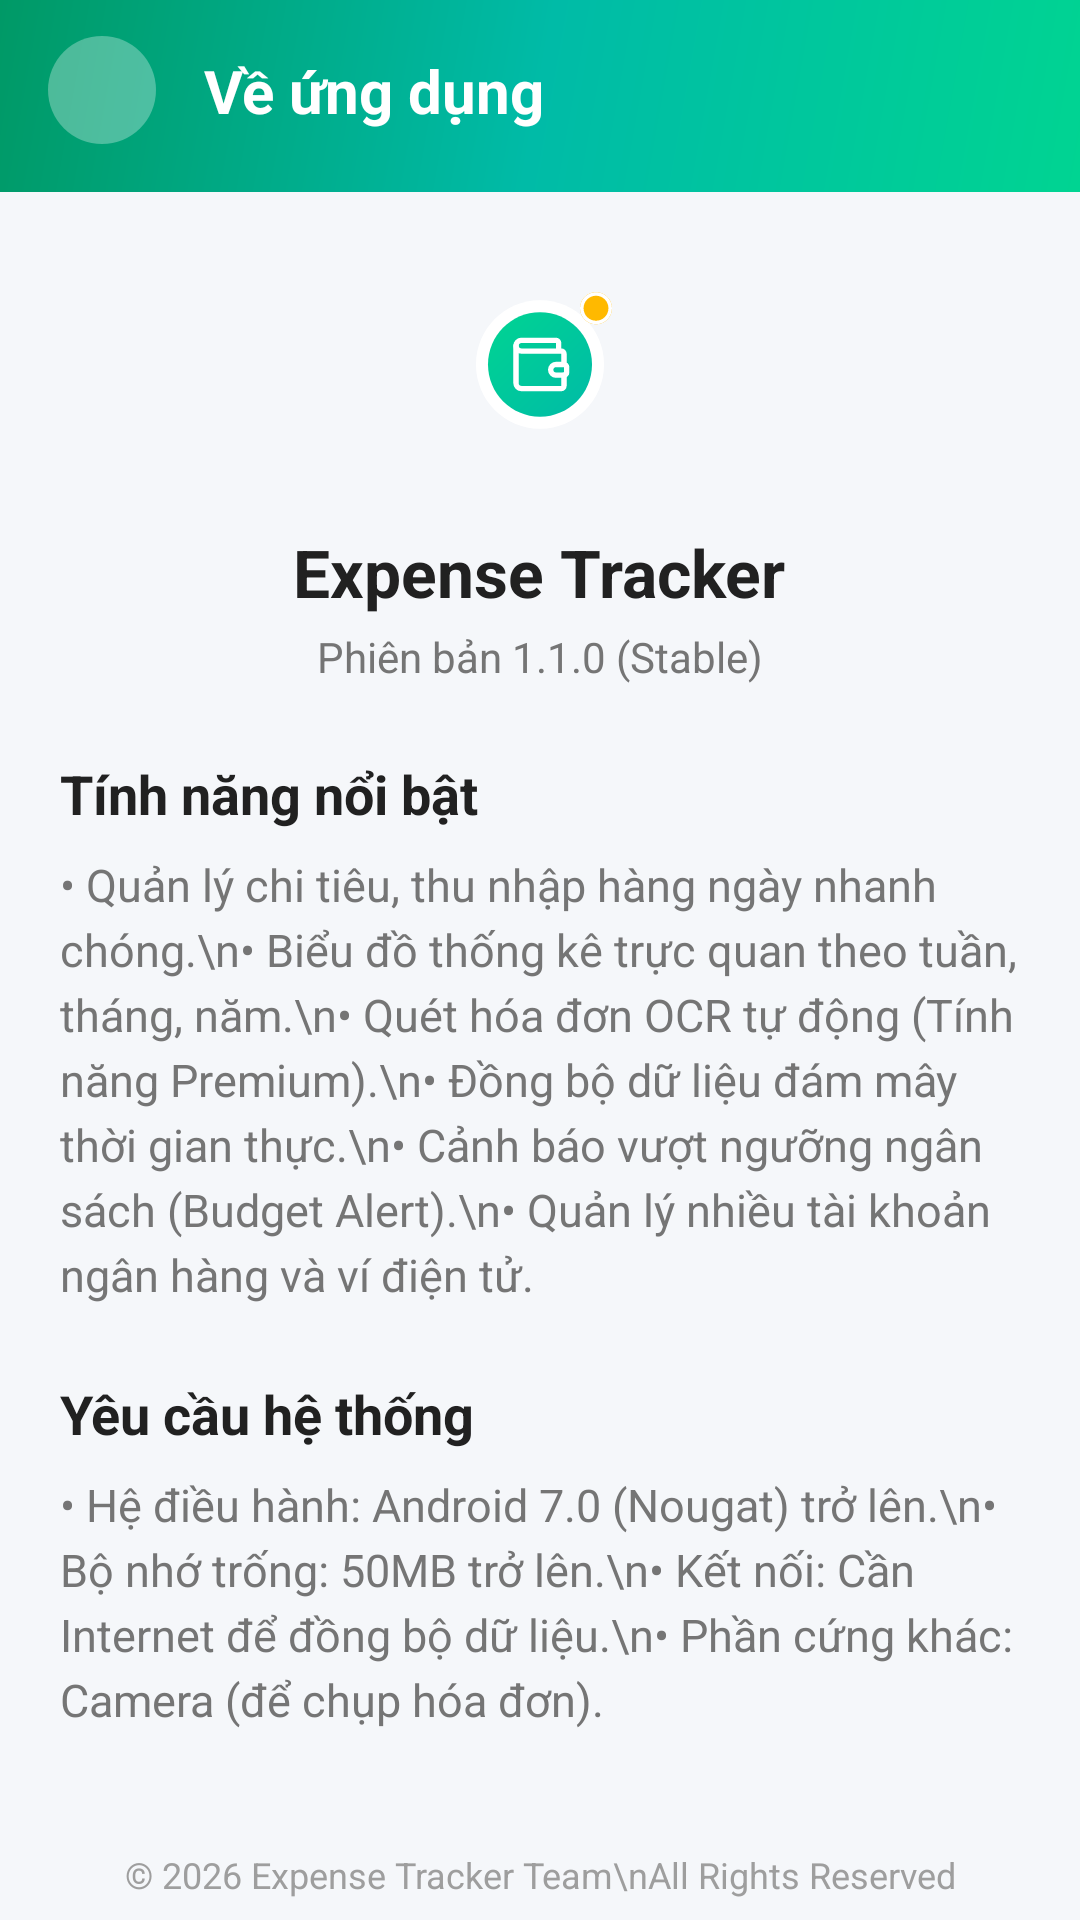

This screen was rendered from an Android layout file. Write that file and the resources it references.
<!-- AndroidManifest.xml: application theme Theme.App.Starting -->
<!-- res/layout/activity_about_app.xml -->
<?xml version="1.0" encoding="utf-8"?>
<LinearLayout xmlns:android="http://schemas.android.com/apk/res/android"
    xmlns:app="http://schemas.android.com/apk/res-auto"
    android:layout_width="match_parent"
    android:layout_height="match_parent"
    android:background="#F5F7FA"
    android:orientation="vertical">

    
    <androidx.constraintlayout.widget.ConstraintLayout
        android:layout_width="match_parent"
        android:layout_height="wrap_content"
        android:background="@drawable/bg_gradient_green"
        android:paddingHorizontal="16dp"
        android:paddingTop="12dp"
        android:paddingBottom="16dp">

        <ImageView
            android:id="@+id/btnBack"
            android:layout_width="36dp"
            android:layout_height="36dp"
            android:background="@drawable/bg_avatar_circle"
            android:backgroundTint="#4DFFFFFF"
            android:padding="8dp"
            android:src="@drawable/ic_back"
            app:layout_constraintBottom_toBottomOf="parent"
            app:layout_constraintStart_toStartOf="parent"
            app:layout_constraintTop_toTopOf="parent"
            app:tint="@color/white" />

        <TextView
            android:layout_width="wrap_content"
            android:layout_height="wrap_content"
            android:layout_marginStart="16dp"
            android:text="Về ứng dụng"
            android:textColor="@color/white"
            android:textSize="20sp"
            android:textStyle="bold"
            app:layout_constraintBottom_toBottomOf="parent"
            app:layout_constraintStart_toEndOf="@id/btnBack"
            app:layout_constraintTop_toTopOf="parent" />
    </androidx.constraintlayout.widget.ConstraintLayout>

    <ScrollView
        android:layout_width="match_parent"
        android:layout_height="match_parent">

        <LinearLayout
            android:layout_width="match_parent"
            android:layout_height="wrap_content"
            android:orientation="vertical"
            android:padding="20dp">

            
            <LinearLayout
                android:layout_width="match_parent"
                android:layout_height="wrap_content"
                android:gravity="center"
                android:orientation="vertical"
                android:paddingBottom="24dp">

                <ImageView
                    android:layout_width="80dp"
                    android:layout_height="80dp"
                    android:src="@drawable/ic_logo_splash" />

                <TextView
                    android:layout_width="wrap_content"
                    android:layout_height="wrap_content"
                    android:layout_marginTop="12dp"
                    android:text="Expense Tracker"
                    android:textColor="@color/text_primary"
                    android:textSize="22sp"
                    android:textStyle="bold" />

                <TextView
                    android:layout_width="wrap_content"
                    android:layout_height="wrap_content"
                    android:layout_marginTop="4dp"
                    android:text="Phiên bản 1.1.0 (Stable)"
                    android:textColor="@color/text_secondary"
                    android:textSize="14sp" />
            </LinearLayout>

            
            <TextView
                android:layout_width="match_parent"
                android:layout_height="wrap_content"
                android:text="Tính năng nổi bật"
                android:textColor="@color/text_primary"
                android:textSize="18sp"
                android:textStyle="bold" />

            <TextView
                android:layout_width="match_parent"
                android:layout_height="wrap_content"
                android:layout_marginTop="8dp"
                android:lineSpacingExtra="4dp"
                android:text="• Quản lý chi tiêu, thu nhập hàng ngày nhanh chóng.\n• Biểu đồ thống kê trực quan theo tuần, tháng, năm.\n• Quét hóa đơn OCR tự động (Tính năng Premium).\n• Đồng bộ dữ liệu đám mây thời gian thực.\n• Cảnh báo vượt ngưỡng ngân sách (Budget Alert).\n• Quản lý nhiều tài khoản ngân hàng và ví điện tử."
                android:textColor="@color/text_secondary"
                android:textSize="15sp" />

            
            <TextView
                android:layout_width="match_parent"
                android:layout_height="wrap_content"
                android:layout_marginTop="24dp"
                android:text="Yêu cầu hệ thống"
                android:textColor="@color/text_primary"
                android:textSize="18sp"
                android:textStyle="bold" />

            <TextView
                android:layout_width="match_parent"
                android:layout_height="wrap_content"
                android:layout_marginTop="8dp"
                android:lineSpacingExtra="4dp"
                android:text="• Hệ điều hành: Android 7.0 (Nougat) trở lên.\n• Bộ nhớ trống: 50MB trở lên.\n• Kết nối: Cần Internet để đồng bộ dữ liệu.\n• Phần cứng khác: Camera (để chụp hóa đơn)."
                android:textColor="@color/text_secondary"
                android:textSize="15sp" />

            <TextView
                android:layout_width="match_parent"
                android:layout_height="wrap_content"
                android:layout_marginTop="40dp"
                android:gravity="center"
                android:text="© 2026 Expense Tracker Team\nAll Rights Reserved"
                android:textColor="@color/text_hint"
                android:textSize="12sp" />

        </LinearLayout>
    </ScrollView>

</LinearLayout>
<!-- resources referenced by this layout -->
<resources>
  <color name="text_hint">#9E9E9E</color>
  <color name="text_primary">#212121</color>
  <color name="text_secondary">#757575</color>
  <color name="white">#FFFFFFFF</color>
  <!-- drawable bg_avatar_circle (drawable) -->
  <?xml version="1.0" encoding="utf-8"?>
  <shape xmlns:android="http://schemas.android.com/apk/res/android"
      android:shape="oval">
      <solid android:color="#00BBA7" />
  </shape>
  <!-- drawable bg_gradient_green (drawable) -->
  <?xml version="1.0" encoding="utf-8"?>
  <shape xmlns:android="http://schemas.android.com/apk/res/android">
      <gradient
          android:type="linear"
          android:angle="135"
          android:startColor="#00D492"
          android:centerColor="#00BBA7"
          android:endColor="#009966" />
  </shape>
  <!-- drawable ic_logo_splash: vector/xml drawable (drawable, 3605 chars, omitted) -->
  <style name="Theme.App.Starting" parent="Theme.SplashScreen">
          <item name="windowSplashScreenBackground">@color/green_mid</item>
  
          <item name="windowSplashScreenAnimatedIcon">@mipmap/ic_launcher</item>
  
          <item name="postSplashScreenTheme">@style/Theme.ExpenseTracker</item>
      </style>
  <color name="green_mid">#00BBA7</color>
  <style name="Theme.ExpenseTracker" parent="Base.Theme.ExpenseTracker">
          
          <item name="colorOnSurfaceVariant">@color/nav_inactive</item>
      </style>
  <style name="Base.Theme.ExpenseTracker" parent="Theme.Material3.DayNight.NoActionBar">
          <item name="colorPrimary">@color/green_mid</item>
          <item name="colorPrimaryVariant">@color/green_end</item>
          <item name="colorSecondary">@color/green_start</item>
      </style>
  <color name="nav_inactive">#9E9E9E</color>
  <color name="green_end">#009966</color>
  <color name="green_start">#00D492</color>
</resources>
